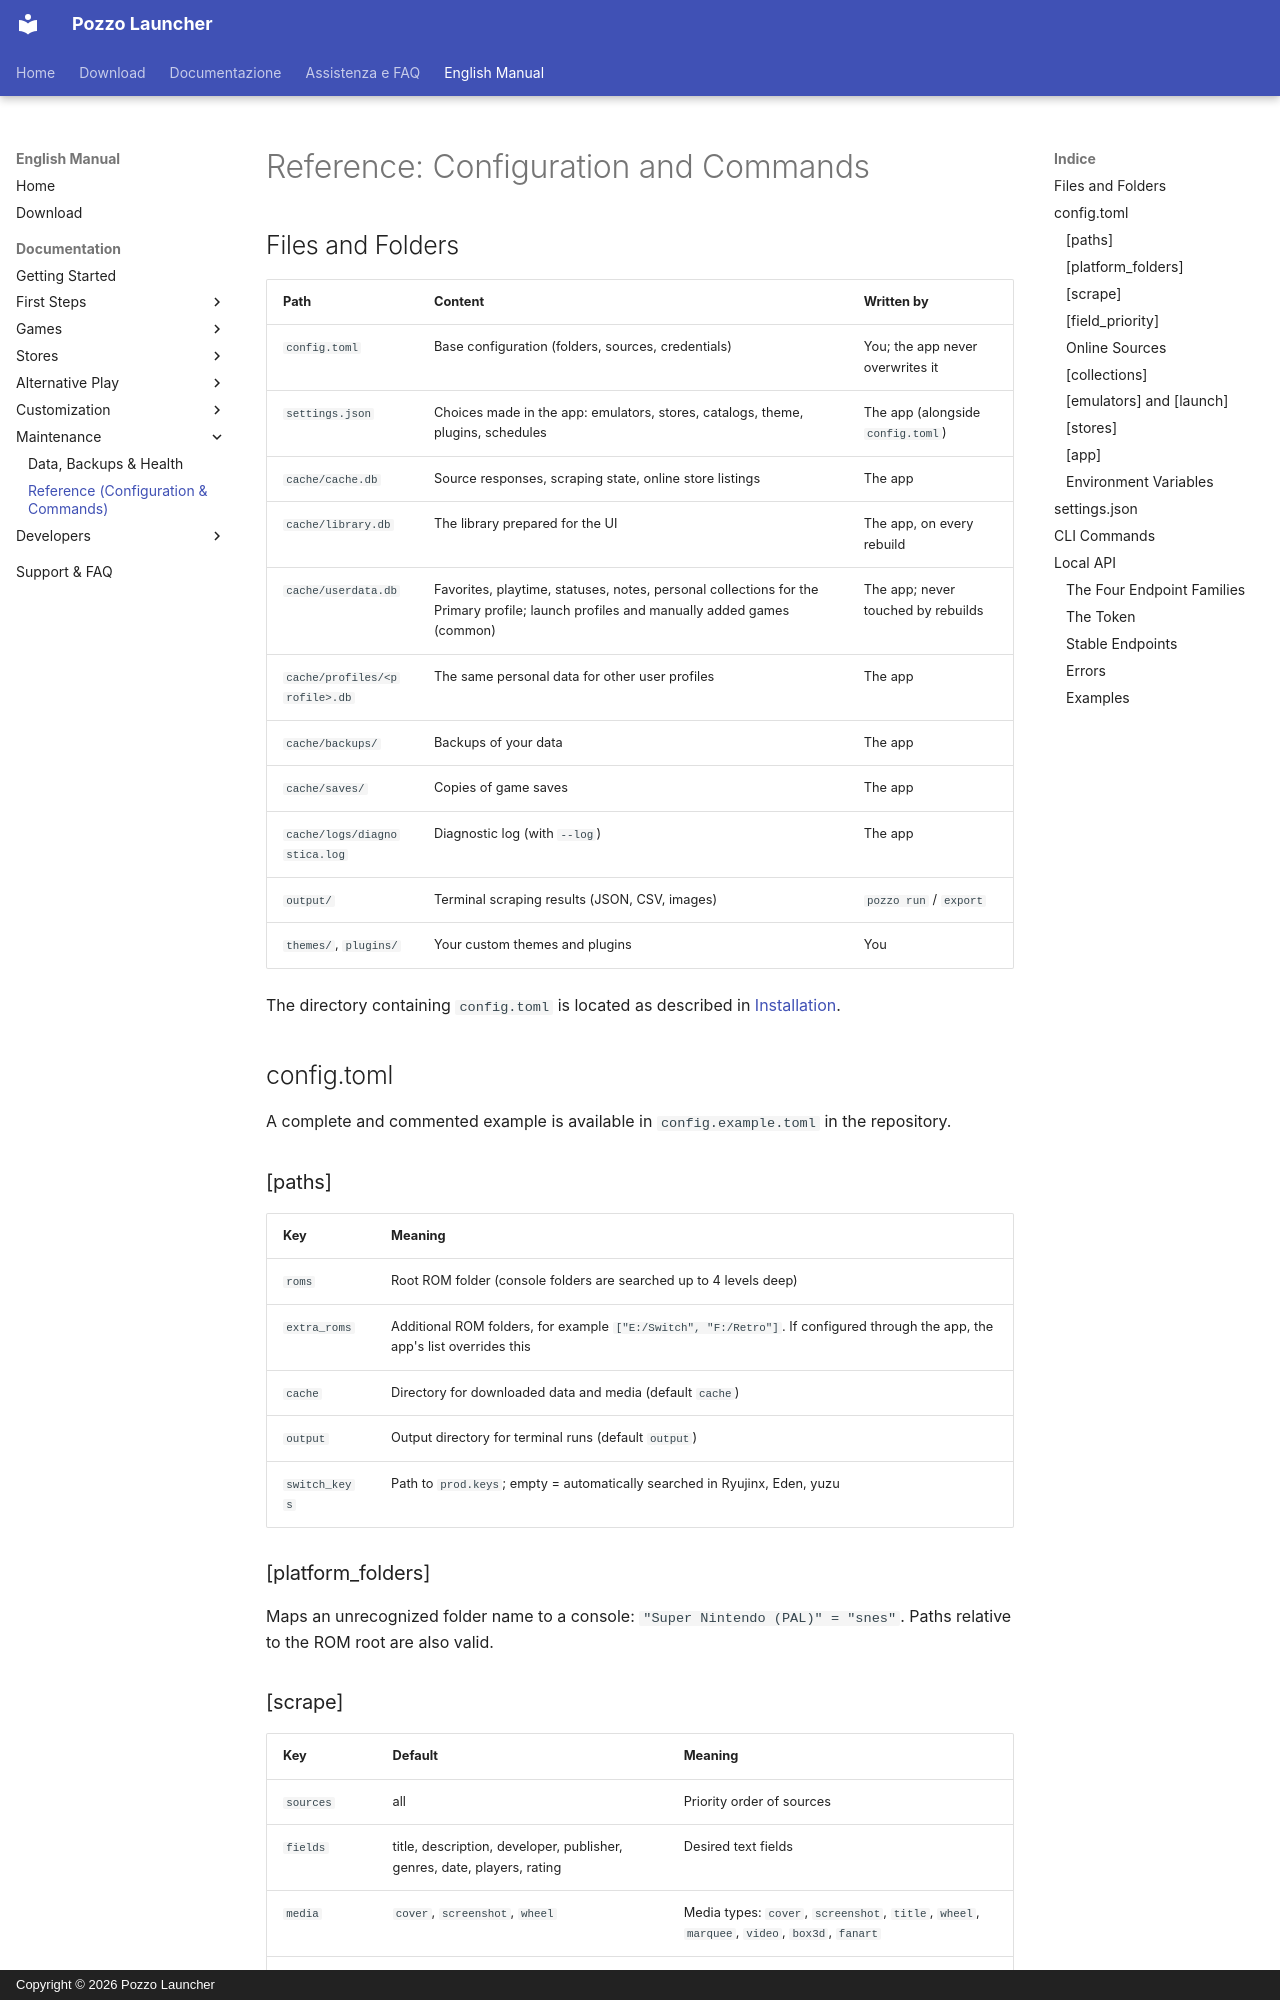

repository: erpaffo/Pozzo-Launcher · page: en/riferimento/index.html · generator: mkdocs · copyright: Copyright © 2026 Pozzo Launcher

# Reference: Configuration and Commands

## Files and Folders

| Path | Content | Written by |
|---|---|---|
| `config.toml` | Base configuration (folders, sources, credentials) | You; the app never overwrites it |
| `settings.json` | Choices made in the app: emulators, stores, catalogs, theme, plugins, schedules | The app (alongside `config.toml`) |
| `cache/cache.db` | Source responses, scraping state, online store listings | The app |
| `cache/library.db` | The library prepared for the UI | The app, on every rebuild |
| `cache/userdata.db` | Favorites, playtime, statuses, notes, personal collections for the Primary profile; launch profiles and manually added games (common) | The app; never touched by rebuilds |
| `cache/profiles/<profile>.db` | The same personal data for other user profiles | The app |
| `cache/backups/` | Backups of your data | The app |
| `cache/saves/` | Copies of game saves | The app |
| `cache/logs/diagnostica.log` | Diagnostic log (with `--log`) | The app |
| `output/` | Terminal scraping results (JSON, CSV, images) | `pozzo run` / `export` |
| `themes/`, `plugins/` | Your custom themes and plugins | You |

The directory containing `config.toml` is located as described in
[Installation](installazione.md#where-the-data-lives).

## config.toml

A complete and commented example is available in `config.example.toml` in the repository.

### [paths]

| Key | Meaning |
|---|---|
| `roms` | Root ROM folder (console folders are searched up to 4 levels deep) |
| `extra_roms` | Additional ROM folders, for example `["E:/Switch", "F:/Retro"]`. If configured through the app, the app's list overrides this |
| `cache` | Directory for downloaded data and media (default `cache`) |
| `output` | Output directory for terminal runs (default `output`) |
| `switch_keys` | Path to `prod.keys`; empty = automatically searched in Ryujinx, Eden, yuzu |

### [platform_folders]

Maps an unrecognized folder name to a console: `"Super Nintendo (PAL)" = "snes"`. Paths relative to the ROM root are also valid.
